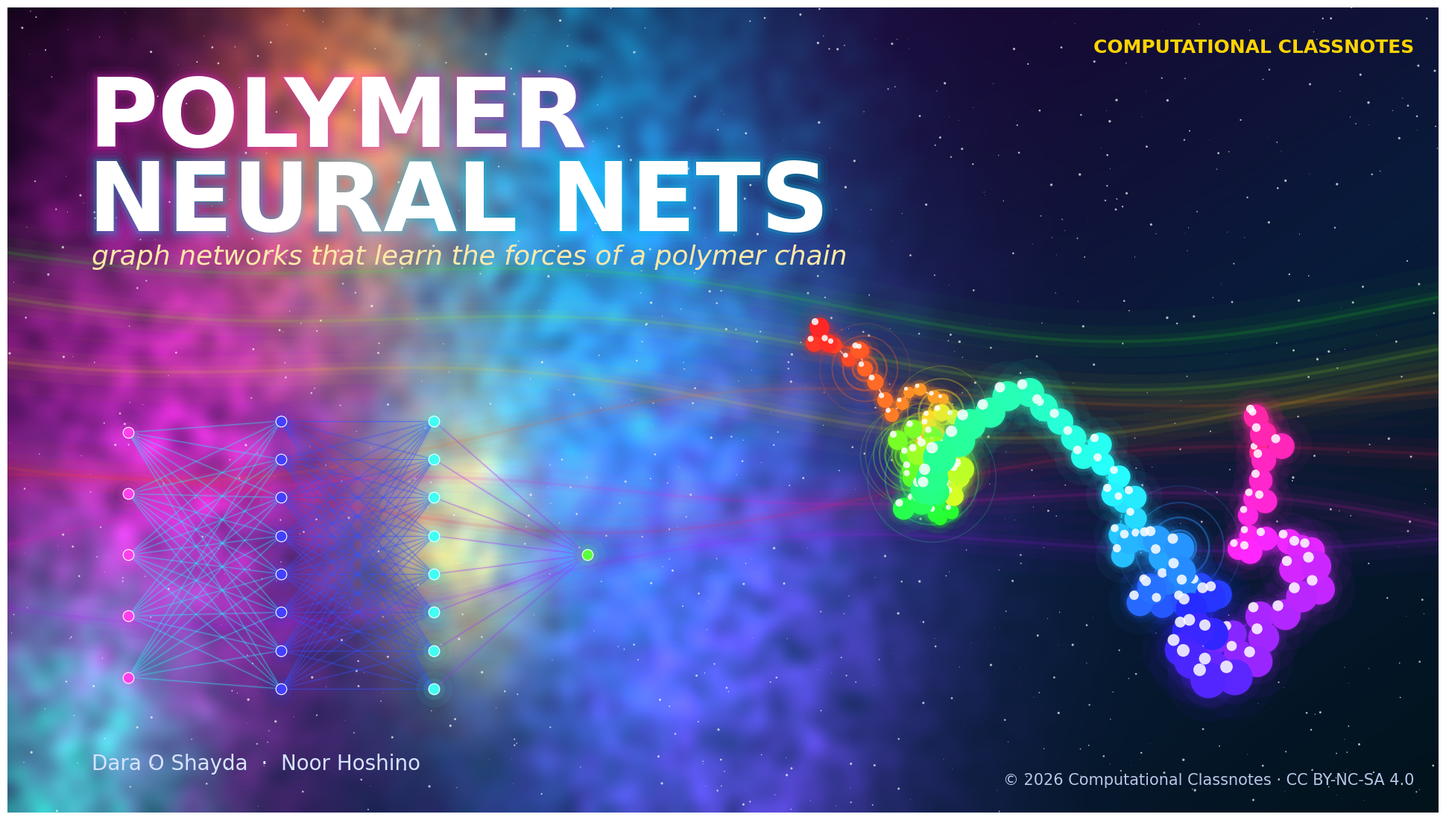

Write the Python code that produced this figure. (Note: this script raises an exception after producing the figure.)
# © 2026 Computational Classnotes · CC BY-NC-SA 4.0
# Cover art for Polymer Neural Nets: a glowing bead-spring chain, its graph edges and a neural-network motif.
import numpy as np
import matplotlib
matplotlib.use("Agg")
import matplotlib.pyplot as plt
from matplotlib.colors import LinearSegmentedColormap, hsv_to_rgb
from scipy.ndimage import gaussian_filter

W, H, DPI = 3840, 2160, 200
rng = np.random.default_rng(7)

# ---------- background: nebula ----------
yy, xx = np.mgrid[0:H // 4, 0:W // 4] / (H // 4)
xx = xx * (W / H)
bg = np.zeros((H // 4, W // 4, 3))
base = LinearSegmentedColormap.from_list("bg", ["#05010f", "#1a0533", "#081c3a", "#02131c"])
grad = base((0.55 * xx / xx.max() + 0.45 * yy))[..., :3]
bg += grad
blobs = [((0.35, 0.55), "#ff2bd6", 0.30), ((1.25, 0.35), "#00e5ff", 0.34), ((1.55, 0.80), "#7c3aed", 0.32),
         ((0.75, 0.15), "#ff7a00", 0.20), ((0.15, 0.95), "#00ffa3", 0.18), ((1.0, 0.65), "#ffd400", 0.12)]
for (cx, cy), col, s in blobs:
    c = np.array(matplotlib.colors.to_rgb(col))
    g = np.exp(-((xx - cx) ** 2 + (yy - cy) ** 2) / (2 * s ** 2))
    noise = gaussian_filter(rng.random(g.shape), 6)
    noise = (noise - noise.min()) / (noise.max() - noise.min())
    bg += 0.75 * (g * (0.4 + 0.9 * noise))[..., None] * c
bg = np.clip(bg, 0, 1)

fig = plt.figure(figsize=(W / DPI, H / DPI), dpi=DPI)
ax = fig.add_axes([0, 0, 1, 1]); ax.set_axis_off()
ax.imshow(bg, extent=[0, W / H, 0, 1], interpolation="bicubic", zorder=0)
ax.set_xlim(0, W / H); ax.set_ylim(0, 1)

# stars
n = 1400
sx, sy = rng.random(n) * W / H, rng.random(n)
ax.scatter(sx, sy, s=rng.random(n) ** 3 * 6, c="white", alpha=0.7, linewidths=0, zorder=1)

def glow_line(x, y, color, lw=2, layers=8, alpha=0.08, z=3):
    for k in range(layers, 0, -1):
        ax.plot(x, y, color=color, lw=lw * (1 + 1.6 * k), alpha=alpha, solid_capstyle="round", zorder=z)
    ax.plot(x, y, color="white", lw=lw * 0.5, alpha=0.9, solid_capstyle="round", zorder=z + 0.1)

# ---------- the polymer: self-avoiding walk in 3D, projected ----------
def saw(N):
    pts = [np.zeros(3)]
    while len(pts) < N:
        v = rng.normal(size=3); v /= np.linalg.norm(v)
        c = pts[-1] + v
        if len(pts) < 2 or np.min(np.linalg.norm(np.array(pts[:-1]) - c, axis=1)) > 1.0:
            pts.append(c)
    return np.array(pts)
P = saw(140)
P -= P.mean(0)
# smooth slightly for elegance
th = 0.6
R = np.array([[np.cos(th), 0, np.sin(th)], [0, 1, 0], [-np.sin(th), 0, np.cos(th)]])
P = P @ R.T
scale = 0.36 / np.abs(P[:, :2]).max()
z = P[:, 2]; zn = (z - z.min()) / (z.max() - z.min())
persp = 1 / (1.35 - 0.5 * zn)
X = 1.30 + P[:, 0] * scale * persp
Y = 0.40 + P[:, 1] * scale * persp
hue = np.linspace(0, 0.92, len(P))
cols = hsv_to_rgb(np.stack([hue, np.full_like(hue, 0.85), np.ones_like(hue)], 1))

# graph edges: non-bonded neighbours inside a cutoff
D = np.linalg.norm(P[:, None] - P[None], axis=2)
for i in range(len(P)):
    for j in range(i + 2, len(P)):
        if D[i, j] < 1.7:
            cc = (cols[i] + cols[j]) / 2
            ax.plot([X[i], X[j]], [Y[i], Y[j]], color=cc, lw=4, alpha=0.12, zorder=2)
            ax.plot([X[i], X[j]], [Y[i], Y[j]], color=cc, lw=1.2, alpha=0.85, ls=(0, (3, 2)), zorder=2.1)
# bonds
for i in range(len(P) - 1):
    glow_line(X[i:i + 2], Y[i:i + 2], cols[i], lw=1.6 + 2.0 * zn[i], layers=6, alpha=0.07, z=3 + zn[i])
# beads with halos, back to front
for i in np.argsort(z):
    r = 9 + 26 * zn[i]
    for k, a in [(7, 0.05), (4.5, 0.08), (2.6, 0.16), (1.6, 0.3)]:
        ax.scatter(X[i], Y[i], s=(r * k) ** 2 / 9, color=cols[i], alpha=a, linewidths=0, zorder=4 + zn[i])
    ax.scatter(X[i], Y[i], s=r ** 2, color=cols[i], linewidths=0, zorder=4.5 + zn[i])
    ax.scatter(X[i] - 0.0012 * r * 0.25, Y[i] + 0.0015 * r * 0.25, s=(0.35 * r) ** 2, color="white",
               alpha=0.85, linewidths=0, zorder=4.6 + zn[i])

# ---------- neural-network motif, lower left ----------
layers = [5, 8, 8, 1]
nx0, ny0, dx, hgt = 0.15, 0.13, 0.19, 0.38
nodes = []
for li, m in enumerate(layers):
    ys = ny0 + hgt * (np.arange(m) + 0.5) / m if m > 1 else np.array([ny0 + hgt / 2])
    nodes.append(np.stack([np.full(m, nx0 + li * dx), ys], 1))
for li in range(len(layers) - 1):
    for a in nodes[li]:
        for b in nodes[li + 1]:
            c = hsv_to_rgb([0.52 + 0.12 * li, 0.8, 1])
            ax.plot([a[0], b[0]], [a[1], b[1]], color=c, lw=3, alpha=0.06, zorder=2)
            ax.plot([a[0], b[0]], [a[1], b[1]], color=c, lw=0.8, alpha=0.5, zorder=2.05)
for li, L in enumerate(nodes):
    c = hsv_to_rgb([0.85 - 0.18 * li, 0.75, 1])
    for k, a in [(5, 0.06), (3, 0.12), (1.8, 0.25)]:
        ax.scatter(L[:, 0], L[:, 1], s=(14 * k) ** 2 / 4, color=c, alpha=a, linewidths=0, zorder=3)
    ax.scatter(L[:, 0], L[:, 1], s=110, color=c, edgecolors="white", linewidths=0.8, zorder=3.5)

# ---------- aurora ribbons across the sky ----------
t = np.linspace(0, W / H, 900)
for k in range(7):
    ph = rng.random() * 6.28
    yk = 0.30 + 0.06 * k + 0.05 * np.sin(2.1 * t + ph) + 0.025 * np.sin(5.3 * t + 2 * ph)
    hk = (0.78 + 0.09 * k) % 1
    for w, a in [(60, 0.025), (30, 0.04), (12, 0.06), (3, 0.12)]:
        ax.plot(t, yk, color=hsv_to_rgb([hk, 0.9, 1]), lw=w, alpha=a, solid_capstyle="round", zorder=1.5)

# ---------- message-passing ripples around a few beads ----------
for i in rng.choice(len(P), 7, replace=False):
    c = cols[i]
    for q, rad in enumerate([0.018, 0.032, 0.048, 0.066]):
        circ = plt.Circle((X[i], Y[i]), rad * (0.7 + 0.6 * zn[i]), fill=False, ec=c, lw=2.2 - 0.4 * q,
                          alpha=0.55 - 0.12 * q, zorder=3.2)
        ax.add_patch(circ)

# ---------- title ----------
def glow_text(x, y, s, size, color, weight="bold", z=10, family="DejaVu Sans", ha="left"):
    for k, a in [(10, 0.05), (6, 0.08), (3, 0.15)]:
        ax.text(x, y, s, fontsize=size, color=color, alpha=a, weight=weight, family=family, ha=ha, va="center",
                zorder=z, path_effects=[matplotlib.patheffects.withStroke(linewidth=k * 2, foreground=color)])
    ax.text(x, y, s, fontsize=size, color="white", weight=weight, family=family, ha=ha, va="center", zorder=z + 1)
import matplotlib.patheffects
glow_text(0.10, 0.86, "POLYMER", 92, "#ff2bd6")
glow_text(0.10, 0.755, "NEURAL NETS", 92, "#00e5ff")
ax.text(0.105, 0.69, "graph networks that learn the forces of a polymer chain", fontsize=26, color="#ffe9a8",
        family="DejaVu Sans", style="italic", va="center", zorder=11)
ax.text(0.105, 0.06, "Dara O Shayda  ·  Noor Hoshino", fontsize=20, color="#d6e4ff", family="DejaVu Sans",
        va="center", zorder=11)
ax.text(W / H - 0.03, 0.04, "© 2026 Computational Classnotes · CC BY-NC-SA 4.0", fontsize=15, color="#b9c6e8",
        ha="right", va="center", family="DejaVu Sans", zorder=11)
ax.text(W / H - 0.03, 0.95, "COMPUTATIONAL CLASSNOTES", fontsize=18, color="#ffd400", ha="right", va="center",
        family="DejaVu Sans", weight="bold", zorder=11)

fig.savefig("docs/cover.png", dpi=DPI)  # run from the repository folder
print("saved")
